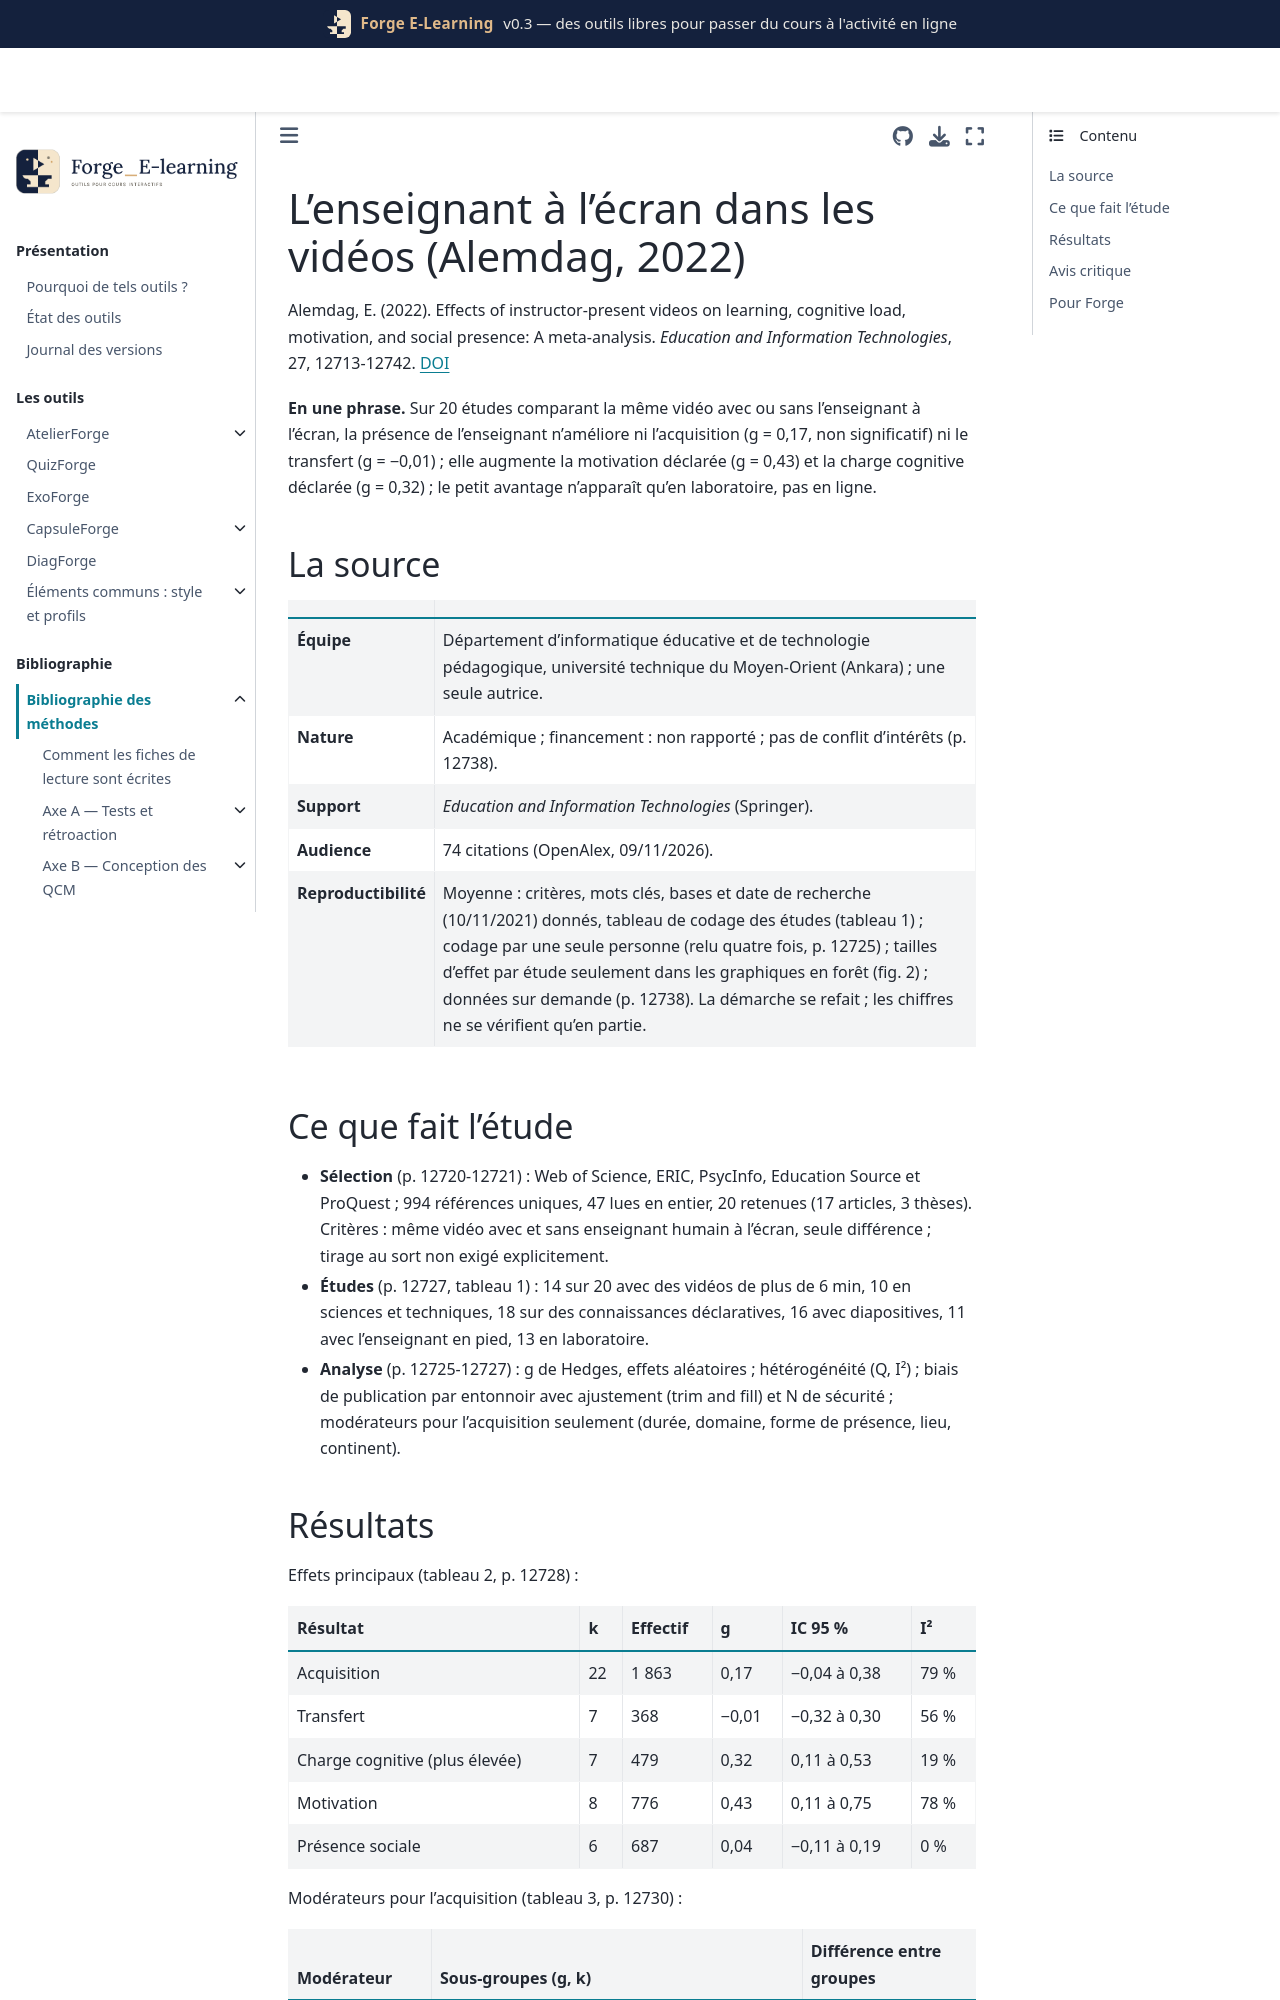

repository: Benoit2lattre/Forge_E-Learning · page: reference/F_video_interactive/alemdag2022.html · generator: jekyll

---
cle: alemdag2022
reference: "Alemdag, E. (2022). Effects of instructor-present videos on learning, cognitive load, motivation, and social presence: A meta-analysis. Education and Information Technologies, 27, 12713-12742."
doi: 10.1007/s10639-022-11154-w
axe: [F2]
type_etude: méta-analyse de 20 études expérimentales (52 comparaisons), effets aléatoires
public: 19 études sur 20 dans le supérieur ; surtout États-Unis (11) et Chine (5) ; 13 en laboratoire
lecture: texte complet, 09/11/2026
regles:
  - outil: CapsuleForge
    regle: "ne pas incruster l'enseignant filmé (visage ou plan large) pour améliorer l'apprentissage : pas de gain moyen et une charge cognitive déclarée plus élevée"
    niveau: B
    transferabilite: forte
  - outil: CapsuleForge
    regle: "si une présence humaine est souhaitée, préférer la main qui écrit, dessine ou pointe le contenu au visage de l'enseignant"
    niveau: D
    transferabilite: moyenne
    note: "deux études seulement pour la main (g = 0,39, p = 0,050)"
  - outil: DiagForge
    regle: "ne pas conclure qu'une capsule fait mieux apprendre parce qu'elle motive davantage : la présence de l'enseignant augmente la motivation déclarée sans augmenter l'apprentissage"
    niveau: C
    transferabilite: forte
---

# L'enseignant à l'écran dans les vidéos (Alemdag, 2022)

Alemdag, E. (2022). Effects of instructor-present videos on learning, cognitive load, motivation, and social presence: A meta-analysis. *Education and Information Technologies*, 27, 12713-12742. [DOI](https://doi.org/10.1007/s10639-022-11154-w)

**En une phrase.** Sur 20 études comparant la même vidéo avec ou sans l'enseignant à l'écran, la présence de l'enseignant n'améliore ni l'acquisition (g = 0,17, non significatif) ni le transfert (g = −0,01) ; elle augmente la motivation déclarée (g = 0,43) et la charge cognitive déclarée (g = 0,32) ; le petit avantage n'apparaît qu'en laboratoire, pas en ligne.

## La source

| | |
| --- | --- |
| **Équipe** | Département d'informatique éducative et de technologie pédagogique, université technique du Moyen-Orient (Ankara) ; une seule autrice. |
| **Nature** | Académique ; financement : non rapporté ; pas de conflit d'intérêts (p. 12738). |
| **Support** | *Education and Information Technologies* (Springer). |
| **Audience** | 74 citations (OpenAlex, 09/11/2026). |
| **Reproductibilité** | Moyenne : critères, mots clés, bases et date de recherche (10/11/2021) donnés, tableau de codage des études (tableau 1) ; codage par une seule personne (relu quatre fois, p. 12725) ; tailles d'effet par étude seulement dans les graphiques en forêt (fig. 2) ; données sur demande (p. 12738). La démarche se refait ; les chiffres ne se vérifient qu'en partie. |

## Ce que fait l'étude

- **Sélection** (p. 12720-12721) : Web of Science, ERIC, PsycInfo, Education Source et ProQuest ; 994 références uniques, 47 lues en entier, 20 retenues (17 articles, 3 thèses). Critères : même vidéo avec et sans enseignant humain à l'écran, seule différence ; tirage au sort non exigé explicitement.
- **Études** (p. 12727, tableau 1) : 14 sur 20 avec des vidéos de plus de 6 min, 10 en sciences et techniques, 18 sur des connaissances déclaratives, 16 avec diapositives, 11 avec l'enseignant en pied, 13 en laboratoire.
- **Analyse** (p. 12725-12727) : g de Hedges, effets aléatoires ; hétérogénéité (Q, I²) ; biais de publication par entonnoir avec ajustement (trim and fill) et N de sécurité ; modérateurs pour l'acquisition seulement (durée, domaine, forme de présence, lieu, continent).
